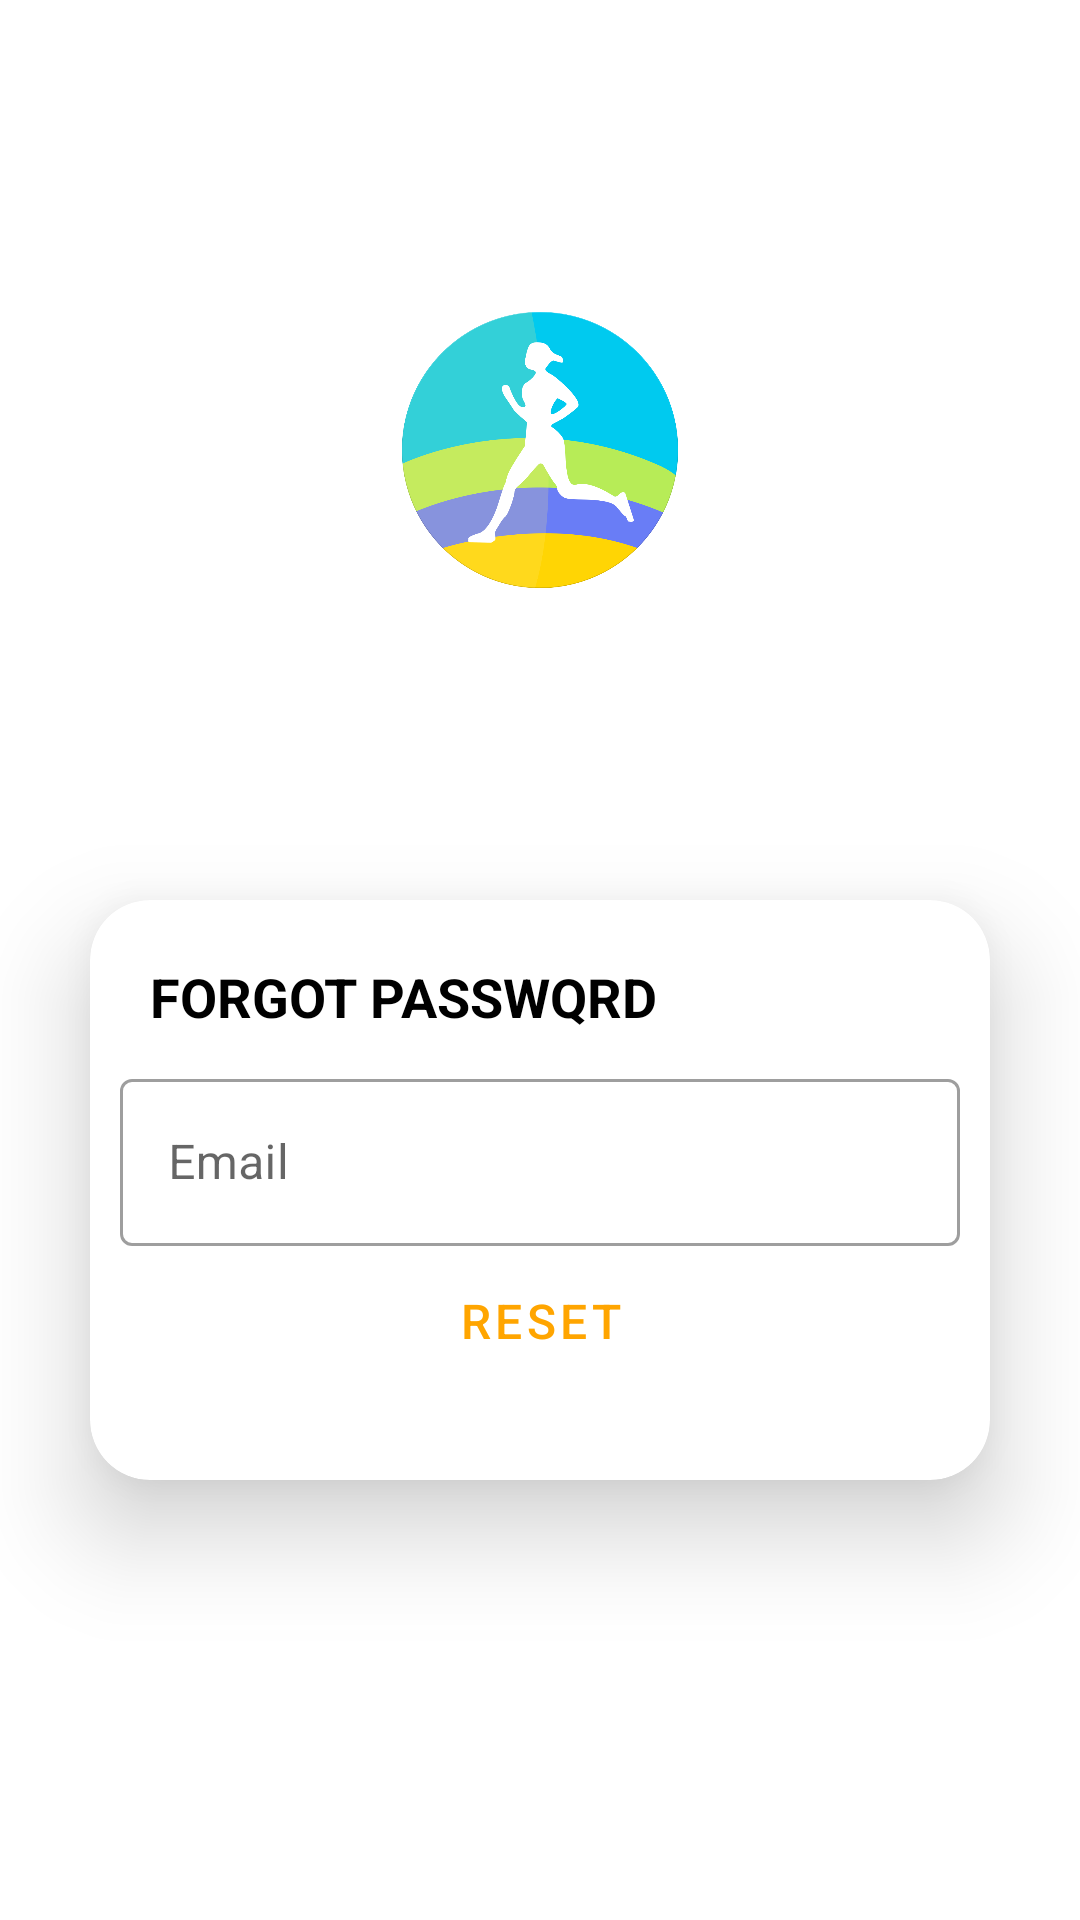

Here is an Android app screen rendered from its layout file. Give the layout XML and the strings, colors and styles it references.
<!-- AndroidManifest.xml: application theme AppTheme -->
<!-- res/layout/activity_reset.xml -->
<?xml version="1.0" encoding="utf-8"?>
<androidx.constraintlayout.widget.ConstraintLayout
    xmlns:android="http://schemas.android.com/apk/res/android"
    xmlns:app="http://schemas.android.com/apk/res-auto"
    xmlns:tools="http://schemas.android.com/tools"
    android:layout_width="match_parent"
    android:layout_height="match_parent"
    tools:context=".RegisterActivity">

    <ImageView
        android:layout_width="fill_parent"
        android:layout_height="fill_parent"
        app:layout_constraintBottom_toBottomOf="parent"
        app:layout_constraintTop_toTopOf="parent"
        android:scaleType="fitXY"
        app:layout_constraintEnd_toEndOf="parent"
        app:layout_constraintStart_toStartOf="parent" />
    <ImageView
        android:layout_width="100dp"
        android:layout_height="100dp"
        android:scaleType="fitXY"
        android:src="@drawable/icon2"
        android:layout_marginTop="100dp"
        app:layout_constraintTop_toTopOf="parent"
        app:layout_constraintStart_toStartOf="parent"
        app:layout_constraintEnd_toEndOf="parent"/>
    <androidx.cardview.widget.CardView
        android:layout_width="match_parent"
        android:layout_height="wrap_content"
        android:layout_marginStart="30dp"
        android:layout_marginTop="300dp"
        app:layout_constraintTop_toTopOf="parent"

        android:layout_marginEnd="30dp"
        app:layout_constraintStart_toStartOf="parent"
        app:contentPadding="10dp"
        app:layout_constraintEnd_toEndOf="parent"
        app:cardCornerRadius="20dp"
        app:cardElevation="20dp">

        <LinearLayout
            android:layout_width="match_parent"
            android:layout_height="match_parent"
            android:orientation="vertical">

            <TextView
                android:layout_width="wrap_content"
                android:layout_height="wrap_content"
                android:layout_weight="1"
                android:padding="10dp"
                android:text="FORGOT PASSWQRD"
                android:textColor="#000000"
                android:textSize="18sp"
                android:textStyle="bold" />

            <com.google.android.material.textfield.TextInputLayout

                android:layout_width="match_parent"
                android:layout_height="wrap_content"
                android:hint="Email"
                app:endIconMode="clear_text"

                style="@style/Widget.MaterialComponents.TextInputLayout.OutlinedBox">
                <com.google.android.material.textfield.TextInputEditText
                    android:id="@+id/email3"
                    android:layout_width="match_parent"
                    android:layout_height="wrap_content"
                    android:maxLines="1"
                    android:singleLine="true"/>
            </com.google.android.material.textfield.TextInputLayout>

            <Button
                android:id="@+id/reset"
                android:layout_width="wrap_content"
                android:layout_height="wrap_content"
                android:layout_gravity="center_horizontal"
                style="@style/Widget.MaterialComponents.Button.TextButton"
                android:textSize="16dp"
                android:gravity="center_horizontal"
                android:text="reset"
                android:layout_margin="10dp"/>
        </LinearLayout>
    </androidx.cardview.widget.CardView>
</androidx.constraintlayout.widget.ConstraintLayout>
<!-- resources referenced by this layout -->
<resources>
  <!-- drawable icon2: png bitmap (drawable, 70763 bytes) -->
  <style name="AppTheme" parent="Theme.MaterialComponents.Light.NoActionBar">
          
          <item name="colorPrimary">#ffa500</item>
          <item name="colorPrimaryDark">#ffa500</item>
          <item name="colorAccent">@color/colorAccent</item>
      </style>
  <color name="colorAccent">#03DAC5</color>
</resources>
